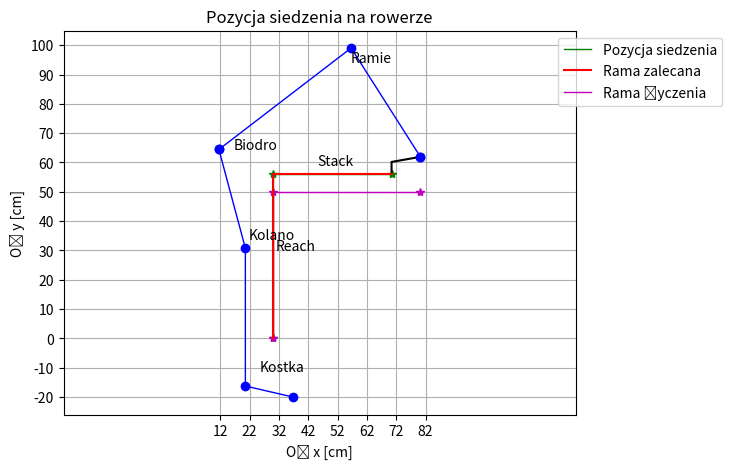

This chart was generated by the following Python code:
#Copyright (c) 2009, Lior Cohen
#All rights reserved.

#Redistribution and use in source and binary forms, with or without
#modification, are permitted provided that the following conditions are
#met:

  #  * Redistributions of source code must retain the above copyright
  #    notice, this list of conditions and the following disclaimer.
  #  * Redistributions in binary form must reproduce the above copyright
   #   notice, this list of conditions and the following disclaimer in
   #   the documentation and/or other materials provided with the distribution

#THIS SOFTWARE IS PROVIDED BY THE COPYRIGHT HOLDERS AND CONTRIBUTORS "AS IS"
#AND ANY EXPRESS OR IMPLIED WARRANTIES, INCLUDING, BUT NOT LIMITED TO, THE
#IMPLIED WARRANTIES OF MERCHANTABILITY AND FITNESS FOR A PARTICULAR PURPOSE
#ARE DISCLAIMED. IN NO EVENT SHALL THE COPYRIGHT OWNER OR CONTRIBUTORS BE
#LIABLE FOR ANY DIRECT, INDIRECT, INCIDENTAL, SPECIAL, EXEMPLARY, OR
#CONSEQUENTIAL DAMAGES (INCLUDING, BUT NOT LIMITED TO, PROCUREMENT OF
#SUBSTITUTE GOODS OR SERVICES; LOSS OF USE, DATA, OR PROFITS; OR BUSINESS
#INTERRUPTION) HOWEVER CAUSED AND ON ANY THEORY OF LIABILITY, WHETHER IN
#CONTRACT, STRICT LIABILITY, OR TORT (INCLUDING NEGLIGENCE OR OTHERWISE)
#ARISING IN ANY WAY OUT OF THE USE OF THIS SOFTWARE, EVEN IF ADVISED OF THE
#POSSIBILITY OF SUCH DAMAGE.

from math import sin, cos, sqrt, radians
import numpy as np
import matplotlib.pyplot as plt


import numpy as np

def seatheight_calc(DlugoscUda, DlugoscPodudzia, KatWStopie, DlugoscStopy, S):

    KG_x = (sin(radians((180 - S) / 2)) * DlugoscUda)
    KG_y = 0 - (cos(radians((180 - S) / 2)) * DlugoscUda)

    SP_x = KG_x
    SP_y = KG_y - DlugoscPodudzia

    CzubekStopy_x = SP_x + (sin(radians(90 - KatWStopie)) * DlugoscStopy)
    CzubekStopy_y = SP_y - (cos(radians(90 - KatWStopie)) * DlugoscStopy)

    A = CzubekStopy_x
    B = CzubekStopy_y
    C = A**2 + B**2

    WysokoscSiedzenia = sqrt(C)

    return WysokoscSiedzenia

def WysokoscSiedzenia_2(DlugoscWspornika, KatWspornika, KierownicaX, Spadek, S, DlugoscPodudzia, DlugoscUda, SW, DlugoscStopy, KL, WysokoscSiedzenia, NS):
    Korba = KL
    Alfa = 90 - SW
    Odstęp = 2
    WysokoscWspornika = 2

    WysokoscSiedzeniaBezKorby = WysokoscSiedzenia - Korba

    Stackmax = (cos(radians(Alfa)) * WysokoscSiedzeniaBezKorby) - (-Spadek) - (DlugoscWspornika * sin(radians(KatWspornika))) - Odstęp - WysokoscWspornika

    WysokoscSztycy = 12

    Stackmin = Stackmax - WysokoscSztycy

    PrzesuniecieSiodla = NS

    Reachmax = KierownicaX - (DlugoscWspornika * sin(radians(KatWspornika))) - (PrzesuniecieSiodla)

    Steuerkopfy = Spadek - (DlugoscWspornika * sin(radians(KatWspornika))) - Odstęp - WysokoscWspornika

    Reachmin = Reachmax - (DlugoscWspornika * cos(radians(KatWspornika)))

    return Stackmin, Reachmin, Reachmax, Stackmax

def stack_to_reach_output(S, OS, US, FL, OK, A, KL, H, VW, VL, AR, Innenbeinlaenge, Spacer_height):
    WinkelimFuss = 13
    tretlager_x = 30
    tretlager_y = 0
    Vorbauhoehe = 2
    Spacerhoehe = Spacer_height

    Schulterhoehe = OK
    Unterschenkel = US
    Oberschenkel = OS
    Oberkoerper = (Schulterhoehe - (Unterschenkel + Oberschenkel)) * 0.9
    Arme = A
    Fusslaenge = (FL * 0.52) * 0.77
    Kurbel = KL
    Vorbaulaenge = VL
    Vorbauwinkel = VW
    SW = 74
    Armrumpf = AR

    # Wyznaczanie współrzędnych poszczególnych punktów
    SH = seatheight_calc(Oberschenkel, Unterschenkel, WinkelimFuss, Fusslaenge, Innenbeinlaenge)

    Becken_x = tretlager_x - (np.cos(np.deg2rad(74)) * (SH - Kurbel))
    Becken_y = tretlager_y + (np.sin(np.deg2rad(74)) * (SH - Kurbel))

    Schulterx = Becken_x + np.cos(np.deg2rad(H)) * Oberkoerper
    Schultery = Becken_y + np.sin(np.deg2rad(H)) * Oberkoerper

    Lenkerx = Schulterx + (np.sin(np.deg2rad(Armrumpf + H - 90)) * (Arme * 0.8))
    Lenkery = Schultery - (np.cos(np.deg2rad(Armrumpf + H - 90)) * (Arme * 0.8))

    Arm_x = Lenkerx
    Arm_y = Lenkery

    Sitzlaenge = Lenkerx - Becken_x
    Drop = Lenkery - Becken_y

    # Polecane wartości
    # [SHa, Nachsitza, Stackmina, Reachmina, Reachmaxa, Stackmaxa, Sitzlaengea, Dropa] = recommend(...)

    # NS = Nachsitz
    # NSa = Nachsitza + NSa

    D = Drop
    SL = Sitzlaenge

    # Stack = Stackmax
    # Reach = Reachmin

    # R = (Reachmin + Reachmax) / 2
    VL = Vorbaulaenge
    VW = Vorbauwinkel

    # Obliczenia kontrolne

    KG_x = Becken_x + np.sin(np.deg2rad((180 - S) / 2)) * Oberschenkel
    KG_y = Becken_y - np.cos(np.deg2rad((180 - S) / 2)) * Oberschenkel

    SP_x = KG_x
    SP_y = KG_y - Unterschenkel

    Fussspitze_x = SP_x + np.sin(np.deg2rad(90 - WinkelimFuss)) * Fusslaenge
    Fussspitze_y = SP_y - np.cos(np.deg2rad(90 - WinkelimFuss)) * Fusslaenge

    A = Becken_x - Fussspitze_x
    B = Becken_y - Fussspitze_y
    C = A * 2 + B * 2
    SH = np.sqrt(C)  # Obliczenie wysokości siedzenia

    NS = np.abs(A) - np.sin(np.deg2rad(180 - 90 - 73)) * Kurbel

    Vorbau_x = Arm_x - (Vorbaulaenge * np.cos(np.deg2rad(Vorbauwinkel)))
    Vorbau_y = Arm_y - (Vorbaulaenge * np.sin(np.deg2rad(Vorbauwinkel)))

    Vorbauhoehe_x = Vorbau_x
    Vorbauhoehe_y = Vorbau_y - (Vorbauhoehe + Spacerhoehe)

    x2 = [Becken_x, KG_x, SP_x, Fussspitze_x]
    y2 = [Becken_y, KG_y, SP_y, Fussspitze_y]
    x = [tretlager_x, Becken_x, Schulterx, Arm_x]
    y = [tretlager_y, Becken_y, Schultery, Arm_y]

    R = Vorbauhoehe_x - tretlager_x
    Stack = Vorbauhoehe_y - tretlager_y

    Stackmin, Reachmin, Reachmax, Stackmax = WysokoscSiedzenia_2(Vorbaulaenge,Vorbauwinkel,Lenkerx,Drop,S,Unterschenkel,Oberschenkel,SW,Fusslaenge,KL,SH,NS)
    

    St = Stack
    St = round(St, 1)
    R = round(R, 1)
    S2R = St / R

    SH = round(SH, 1)
    NS = round(NS, 1)
    SL = round(SL, 1)
    D = round(D, 1)
    Stackmin = round(Stackmin, 1)
    Reachmin = round(Reachmin, 1)
    Reachmax = round(Reachmax, 1)
    Stackmax = round(Stackmax, 1)

    # Zwracanie wyników
    return SH, NS, SL, D, S2R, St, R, Stackmin, Reachmin, Reachmax, Stackmax, VL, VW, x, y, x2, y2

def rowerzysta(S, SH, SL, D, NS, OK, A, VL, VW, St, R, KL, H, AR, Stack_wish, Reach_wish, x, y, x2, y2, Spacer_height):
    # 4.5.1: Powierzchnia płaska ograniczona wielobokiem
    plt.close('all')

    # Rowerzysta
    # Rama
    Stack = St
    Reach = R
    tretlager_x = 30
    tretlager_y = 0
    sitzwinkel = 74
    kurbel = KL
    Vorbau = VL
    Vorbausteigung = VW
    Vorbauhoehe = 2
    Spacerhoehe = Spacer_height

    # Człowiek
    Schulterhoehe = OK
    Innenbeinlaenge = S
    oberkoerperwinkel = H
    oberkoerperlaenge = Schulterhoehe - Innenbeinlaenge
    Armrumpfwinkel = AR
    Armlaenge = A

    # Pozycja siedzenia
    sitzhoehe_neu = SH - kurbel

    # Rama
    Stack_x = tretlager_x
    Stack_y = Stack

    Reach_x = tretlager_x + Reach
    Reach_y = Stack

    # Rama życzenia
    Stack_x2 = tretlager_x
    Stack_y2 = Stack_wish

    Reach_x2 = tretlager_x + Reach_wish
    Reach_y2 = Stack_wish

    # Części dodatkowe
    Vorbau_x = x[3] - (Vorbau * np.cos(np.radians(Vorbausteigung)))
    Vorbau_y = y[3] - (Vorbau * np.sin(np.radians(Vorbausteigung)))

    Vorbauhoehe_x = Vorbau_x
    Vorbauhoehe_y = Vorbau_y - (Vorbauhoehe + Spacerhoehe)

    xx = np.array([tretlager_x, Stack_x, Reach_x])
    yy = np.array([tretlager_y, Stack_y, Reach_y])

    xx2 = np.array([tretlager_x, Stack_x2, Reach_x2])
    yy2 = np.array([tretlager_y, Stack_y2, Reach_y2])

    xxx = np.array([Vorbauhoehe_x, Vorbau_x, x[3]])
    yyy = np.array([Vorbauhoehe_y, Vorbau_y, y[3]])
    Maximum_x = max(x) + 10
    Maximum_y = max(y) + 10

    Reach_recommend = Vorbauhoehe_x - tretlager_x
    Stack_recommend = Vorbauhoehe_y - tretlager_y

    xx_2 = np.array([tretlager_x, Stack_x, Reach_recommend + tretlager_x])
    yy_2 = np.array([tretlager_y, Stack_recommend, Stack_recommend])

    h1 = plt.figure()
    ax = h1.add_subplot(1, 1, 1)

    ax.plot(x[1:], y[1:], 'b', linewidth=1)
    ax.text(x[1]+5, y[1], 'Biodro')
    ax.text(x[2], y[2]-5, 'Ramie')

    ax.plot(x[1:], y[1:], 'bo', linewidth=1)
    ax.plot(x2, y2, 'b', linewidth=1)
    ax.text(x2[1]+1, y2[1]+3, 'Kolano')
    ax.text(x2[2]+5, y2[2]+5, 'Kostka')
    ax.plot(x2, y2, 'bo', linewidth=1)
    ax.plot(xx, yy, 'g*')
    a = ax.plot(xx, yy, 'g', linewidth=1)

    ax.plot(xx2, yy2, 'm*')
    g = ax.plot(xx2, yy2, 'm', linewidth=1)
    ax.plot(xxx, yyy, 'k')
    b = ax.plot(xx_2, yy_2, 'r')
    ax.text(xx_2[0]+15, yy_2[1]+3, 'Stack')
    ax.text(xx_2[0]+1, yy_2[0]+30, 'Reach')
    ax.legend([a[0], b[0], g[0]], ['Pozycja siedzenia', 'Rama zalecana', 'Rama życzenia'], loc='upper right', bbox_to_anchor=(1.3, 1))
    ax.plot(x[3], y[3], 'bo', linewidth=1)
    ax.plot(x[1], y[1], 'b+', linewidth=1)

    ax.set_xticks(range(int(round(min(x2))), int(Maximum_x), 10))
    ax.set_yticks(range(int(round(min(y2))), int(Maximum_y), 10))
    ax.axis([0, Maximum_x, 0, Maximum_y])
    ax.grid(True)
    ax.axis('equal')
    ax.set_xlabel('Oś x [cm]')
    ax.set_ylabel('Oś y [cm]')
    plt.subplots_adjust(left=0.1, bottom=0.1, right=0.9, top=0.9)
    #ax.set_position([100, 50, 560, 420])
    ax.set_title('Pozycja siedzenia na rowerze')

    plt.show()

def cosd(angle):
    return cos(radians(angle))

def sind(angle):
    return sin(radians(angle))

def bicycle_function(Sa, NSa, SWa, S, OS, US, FL, OK, A, KL, bicycle_type, riding_style):
    KatWStopie = 13
    support_x = 30
    support_y = 0
    WysokoscWspornika = 2
    WysokoscDystansu = 2

    WysokoscRamienia = OK
    DlugoscPodudzia = US
    DlugoscUda = OS
    GornaCzescCiala = (WysokoscRamienia - (DlugoscPodudzia + DlugoscUda)) * 0.9
    Rece = A
    DlugoscWewnetrznaNogi = S
    DlugoscStopy = (FL * 0.52) * 0.77
    Korba = KL

    if bicycle_type == 'RowerMiejski/Turystyczny':
        S = 145
        SW = 70
    elif bicycle_type == 'Górski':
        S = 148
        SW = 70
    elif bicycle_type == 'szosa':
        S = 150
        SW = 73

    if riding_style == 'jazda ergonomiczna':
        M = 0.53
        H = 45
        Armrumpf = 85
        DlugoscWspornika = 10
        KatWspornika = 10
        PS = 1
    elif riding_style == 'jazda sportowa':
        M = 0.54
        H = 37.5
        Armrumpf = 85
        DlugoscWspornika = 10
        KatWspornika = 10
        PS = 2
    elif riding_style == 'Aerodynamiczna':
        M = 0.53
        H = 30
        Armrumpf = 85
        DlugoscWspornika = 10
        KatWspornika = 10
        PS = 3

   
    WysokoscSiedzenia = seatheight_calc(DlugoscUda, DlugoscPodudzia, KatWStopie, DlugoscStopy, DlugoscWewnetrznaNogi)

    Miednica_x = support_x - (cosd(74) * (WysokoscSiedzenia - Korba))
    Miednica_y = support_y + (sind(74) * (WysokoscSiedzenia - Korba))

    RamieX = Miednica_x + cosd(H) * GornaCzescCiala
    RamieY = Miednica_y + sind(H) * GornaCzescCiala

    KierownicaX = RamieX + (sind(Armrumpf + H - 90) * (Rece * 0.8))
    KierownicaY = RamieY - (cosd(Armrumpf + H - 90) * (Rece * 0.8))

    Reka_x = KierownicaX
    Reka_y = KierownicaY
    DlugoscSiedzenia = KierownicaX - Miednica_x
    Spadek = KierownicaY - Miednica_y

    D = Spadek
    SL = DlugoscSiedzenia
    VL = DlugoscWspornika
    VW = KatWspornika

    KG_x = Miednica_x + (sind((180 - S) / 2) * DlugoscUda)
    KG_y = Miednica_y - (cosd((180 - S) / 2) * DlugoscUda)

    SP_x = KG_x
    SP_y = KG_y - DlugoscPodudzia
    CzubekStopy_x = SP_x + (sind(90 - KatWStopie) * DlugoscStopy)
    CzubekStopy_y = SP_y - (cosd(90 - KatWStopie) * DlugoscStopy)

    A = Miednica_x - CzubekStopy_x
    B = Miednica_y - CzubekStopy_y

    C = A**2 + B**2

    WysokoscSiedzenia = sqrt(C)
    NS = abs(A) - (sind(180 - 90 - 73) * Korba)

    Wspornik_x = Reka_x - (DlugoscWspornika * cosd(KatWspornika))
    Wspornik_y = Reka_y - (DlugoscWspornika * sind(KatWspornika))
    WysokoscWspornika_x = Wspornik_x
    WysokoscWspornika_y = Wspornik_y - (WysokoscWspornika + WysokoscDystansu)
    R = WysokoscWspornika_x - support_x
    Stack = WysokoscWspornika_y - support_y

    
    Stackmin, Reachmin, Reachmax, Stackmax = WysokoscSiedzenia_2(DlugoscWspornika, KatWspornika, KierownicaX, Spadek, S, DlugoscPodudzia, DlugoscUda, SW, DlugoscStopy, KL, WysokoscSiedzenia, NS)

    St = Stack
    St = round(St, 1)
    R = round(R, 1)
    S2R= St / R
    SH = round(WysokoscSiedzenia, 1)
    NS = round(NS, 1)
    SL = round(DlugoscSiedzenia, 1)
    D = round(Spadek, 1) 
    Stackmin = round(Stackmin, 1) 
    Reachmin = round(Reachmin, 1) 
    Reachmax = round(Reachmax, 1) 
    Stackmax = round(Stackmax, 1) 

    return SH,NS,SL,D,S2R,St,R,M,Stackmin,Reachmin,Reachmax,Stackmax,VL,VW,PS,H,Armrumpf,S

def sitzgroesse(S, KG, PS):
    SG = S / KG
    SS = None
    C = None
    S2RE = None
    ST2 = None
    RE2 = None

    if 0.48 <= SG <= 0.52:
        SG = 'Normal'
        SS = 1
    elif SG < 0.48:
        SG = 'Sitzriese'
        SS = 2
    elif SG > 0.52:
        SG = 'Langbeiner'
        SS = 3

    if SS == 1:
        if PS == 1:
            S2RE = 'STR:>1,6'
            C = 3
        elif PS == 2:
            S2RE = 'STR:1,37-1,59'
            C = 0
        elif PS == 3:
            S2RE = 'STR:<1,37'
            C = -2
    elif SS == 2:
        if PS == 1:
            S2RE = 'STR:1,37-1,59'
            C = 0
        elif PS == 2 or PS == 3:
            S2RE = 'STR:<1,37'
            C = -2
    elif SS == 3:
        if PS == 3:
            S2RE = 'STR:1,37-1,59'
            C = 0
        elif PS == 1 or PS == 2:
            S2RE = 'STR:>1,6'
            C = 3

    ST2 = (S * 0.69) + C
    if SS == 1:
        RE2 = ST2 / 1.6
    elif SS == 2:
        RE2 = ST2 / 1.48
    elif SS == 3:
        RE2 = ST2 / 1.37

    return SG, S2RE, ST2, RE2

def wysokosc_ramki(OK, S, OS):
    RL = OK - S  # Długość tułowia

    RH = S * 0.66  # Wysokość ramy

    # Określenie długości mostka w zależności od wysokości ramy
    # (no further code provided for this part)

    # Określenie długości korby w zależności od długości kroku
    KLe = OS / 2.5  # Długość korby zależna od długości uda w calach (Mestdagh, 1998)

    return RL, RH, KLe


Sa = 0

# KLIK od "Clickk Peals?"
Klik = 1 

if Klik == 1: 
    Klik = 2.3
else:
    Klik = 1

SWa = 0

#Neck or Back Pain?
RSa = 2

if RSa == 1:
    RS = 'pozycja siodełka zbyt agresywna'
    SWa = 5
else:
    RS = ''

#But Pain?
GS = 2

if GS == 1:
    GS = 'siodełko nieoptymalne'
else:
    GS = ''

#Feet Pain?
FP = 2

if FP == 1:
    FP = 'potrzebujesz wkładek do butów rowerowych'
else:
    FP = ''

#Knee Pain?
KSa = 2

if KSa == 1:
    KS = 'skonsultuj się z rowerowym dopasowaniem'
    Sa = -5
    NSa = 1
else:
    KS = ''
    Sa = 0
    NSa = 0


S = 81 #inseam
OS = 42 * 0.83#upper leg
US = 47 #lower leg
FL = 42 #shoe size 
OK = 145 #shoulder heigth 
A = 55  #arm length 
KG = 175 # body heigth

bicycle_type = 'szosa'
riding_style = 'jazda sportowa'

KL = 18 #crank length
SH1 = 90 # Saddle height
NS1 = 20 # Setback
SL1 = 40 #Seat length 
D1 = -5 #Drop 


# B = 1 more than 10 cm to ground 
#  B = 2 more than 5 cm to ground 
# B = 3 finger tips to ground 
# B = 4 palms to ground 

B = 1
if B == 1:
    B = 'choose a more upright position'
    SWa = SWa + 50
elif B == 2:
    B = 'you have to do mobility exercise'
    SWa = SWa + 45
elif B == 3:
    if RSa == 1:
        B = 'a sports like position is not recommended'
        SWa = SWa + 50
    else:
        B = 'Sports like position'
        SWa = SWa + 40
elif B == 4:
    if RSa == 1:
        B = 'an aerodynamic position is not recommended'
        SWa = SWa + 45
    else:
        B = 'aerodynamic'
        SWa = SWa + 35


RL, RH, KLe = wysokosc_ramki(OK, S, OS)

IB = S

SH,NS,SL,D,S2R,St,R,M,Stackmin,Reachmin,Reachmax,Stackmax,VL,VW,PS,H,Armrumpf,S = bicycle_function(Sa, NSa, SWa, S, OS, US, FL, OK, A, KL, bicycle_type, riding_style)

SG, S2RE, ST2, RE2 = sitzgroesse(S, KG, PS)

AR = Armrumpf

SHlemond = round((S * 0.883) + KL)

SHhamley = round(S * 1.09)

ST2 = round(ST2, 1) 

Spacer_height = 2 #W programie matlabowym było to tak zdefiniowane 

RE2 = round(RE2, 1) 

SH = Klik + SH

print("Drop:", D)
print("Seat length:", SL)
print("Seat heigth:", SH)
print("Setback:", NS)

print("Stem Length:", VL)
print("Stem Angle:", VW)
print("Frame Height:", RH)

print("Stack2Reach Index 1 kolumna:", St)
print("Stack2Reach Index 2 kolumna:", R)
print("Stack2Reach Index 3 kolumna:", S2R)
print("Torsoangle:", H)
print("Arm-Torsoangle:", AR)
print("Spacer_height:", Spacer_height)


print("Stackmin:", Stackmin)
print("Stackmax:", Stackmax)
print("Reachmin:", Reachmin)
print("Reachmax:", Reachmax)

#OPIS DZIAŁANIA SUWAKA AERODYNAMIC <> ERGONOMIC <> COMFORTABLE 
# SUWAK STERUJE WARTOSCIA H(Torsoangle) w zakresie 25.0(AERODYNAMIC) 42.5(ERGONOMIC) 60(COMFORTABLE) 

#OPIS DZIALANIA Arm-Torsoangle
# Suwak steruje wartoscia AR(Arm-Torsoangle) w zakresie 50(min) do 90(max)

#Część z wykresem człowieka
SH, NS, SL, D, S2R, St, R, Stackmin, Reachmin, Reachmax, Stackmax, VL, VW, x, y, x2, y2 = stack_to_reach_output(S, OS, US, FL, OK, A, KL, H, VW, VL, AR, IB, Spacer_height)

SH=round(SH,1)
NS=round(NS,1)
SL=round(SL,1)
D=round(D,1)
Stackmin=round(Stackmin,1)
Stackmax=round(Stackmax,1)
Reachmin=round(Reachmin,1)
Reachmax=round(Reachmax,1)
S2R=round(S2R,1)
H=round(H,1)
St=round(St,1)
R=round(R,1)

Stack_wish = 50
Reach_wish = 50
S2R_wish = None


rowerzysta(S, SH, SL, D, NS, OK, A, VL, VW, St, R, KL, H, AR, Stack_wish, Reach_wish, x, y, x2, y2, Spacer_height)

#print("St:", St)
